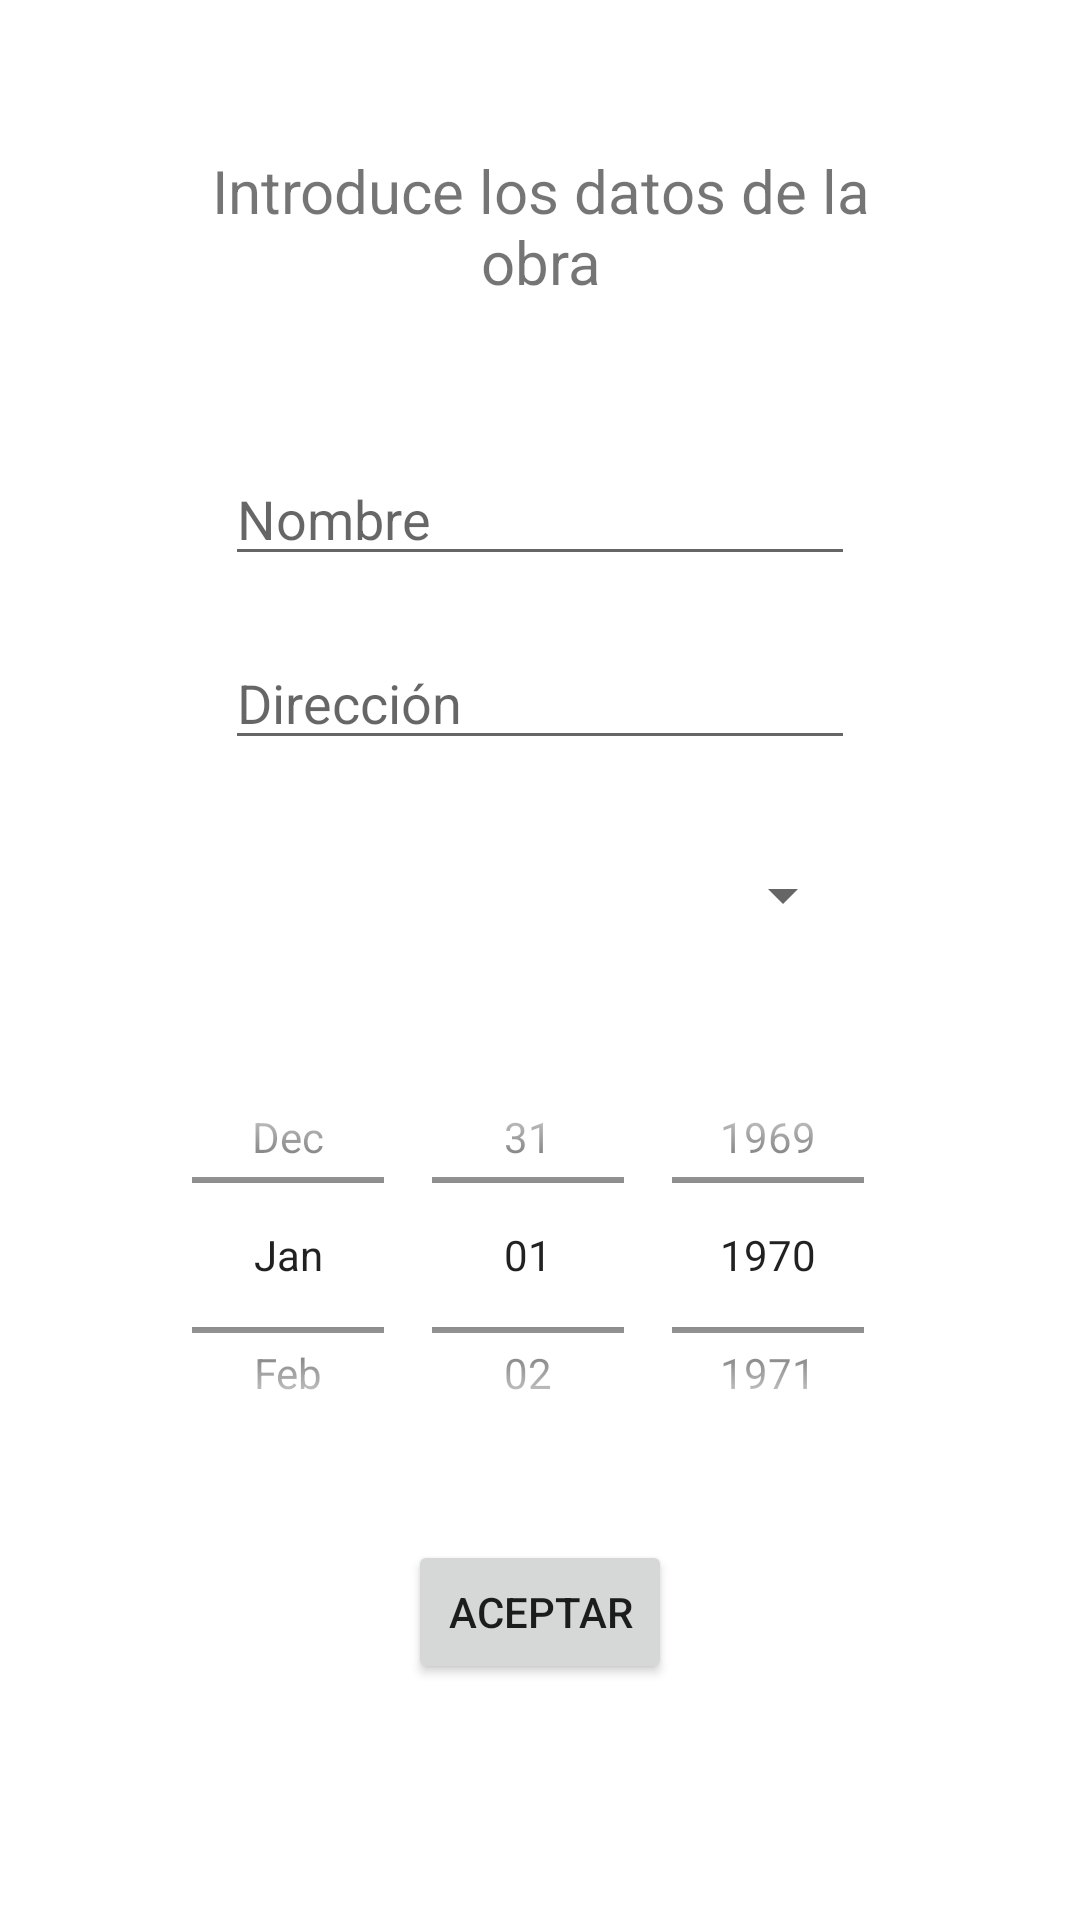

Here is an Android app screen rendered from its layout file. Give the layout XML and the strings, colors and styles it references.
<!-- AndroidManifest.xml: application theme Theme.TeamBuild -->
<!-- res/layout/fragment_add_work.xml -->
<?xml version="1.0" encoding="utf-8"?>
<androidx.constraintlayout.widget.ConstraintLayout
    xmlns:android="http://schemas.android.com/apk/res/android"
    xmlns:app="http://schemas.android.com/apk/res-auto"
    xmlns:tools="http://schemas.android.com/tools"
    android:layout_width="match_parent"
    android:layout_height="match_parent"
    android:background="@color/white"
    tools:context=".AddWork">

    <LinearLayout
        android:layout_width="match_parent"
        android:layout_height="match_parent"
        android:orientation="vertical"
        android:clickable="true">

        <TextView
            android:id="@+id/new_wk_text"
            android:layout_width="match_parent"
            android:layout_height="wrap_content"
            android:layout_gravity="center"
            android:gravity="center"
            android:layout_margin="50dp"
            android:text="@string/new_wk_text"
            android:textSize="20sp" />

        <EditText
            android:id="@+id/input_nombre_obra"
            android:layout_width="wrap_content"
            android:layout_height="wrap_content"
            android:layout_marginBottom="20dp"
            android:layout_gravity="center"
            android:ems="10"
            android:hint="@string/name"
            android:inputType="textPersonName" />

        <EditText
            android:id="@+id/input_direccion"
            android:layout_width="wrap_content"
            android:layout_height="wrap_content"
            android:layout_marginBottom="20dp"
            android:layout_gravity="center"
            android:ems="10"
            android:hint="@string/address"
            android:inputType="textPersonName" />

        <Spinner
            android:id="@+id/dropdown_encargado"
            android:layout_width="210dp"
            android:layout_height="50dp"
            android:layout_marginBottom="20dp"
            android:layout_gravity="center"
            android:gravity="left"
            android:spinnerMode="dropdown"/>

        <DatePicker
            android:id="@+id/date_picker"
            android:layout_width="wrap_content"
            android:layout_height="150dp"
            android:layout_gravity="center"
            android:layout_marginLeft="30dp"
            android:layout_marginRight="30dp"
            android:calendarViewShown="false"
            android:datePickerMode="spinner" />

        <Button
            android:id="@+id/add_work_button"
            android:layout_width="wrap_content"
            android:layout_height="wrap_content"
            android:layout_margin="20dp"
            android:layout_gravity="center"
            android:text="@string/accept" />
    </LinearLayout>

</androidx.constraintlayout.widget.ConstraintLayout>
<!-- resources referenced by this layout -->
<resources>
  <string name="accept">Aceptar</string>
  <string name="address">Dirección</string>
  <string name="name">Nombre</string>
  <string name="new_wk_text">Introduce los datos de la obra</string>
  <style name="Theme.TeamBuild" parent="Theme.MaterialComponents.DayNight.DarkActionBar">
          
          <item name="colorPrimary">@color/purple_500</item>
          <item name="colorPrimaryVariant">@color/purple_700</item>
          <item name="colorOnPrimary">@color/white</item>
          
          <item name="colorSecondary">@color/teal_200</item>
          <item name="colorSecondaryVariant">@color/teal_700</item>
          <item name="colorOnSecondary">@color/black</item>
          
          <item name="android:statusBarColor">?attr/colorPrimaryVariant</item>
          
      </style>
  <!-- not gathered from this repository: default colours our renderer supplied (Android Studio template values) -->
  <color name="purple_500">#FF6200EE</color>
  <color name="purple_700">#FF3700B3</color>
  <color name="teal_200">#FF03DAC5</color>
  <color name="teal_700">#FF018786</color>
  <color name="black">#FF000000</color>
  <color name="white">#FFFFFFFF</color>
</resources>
